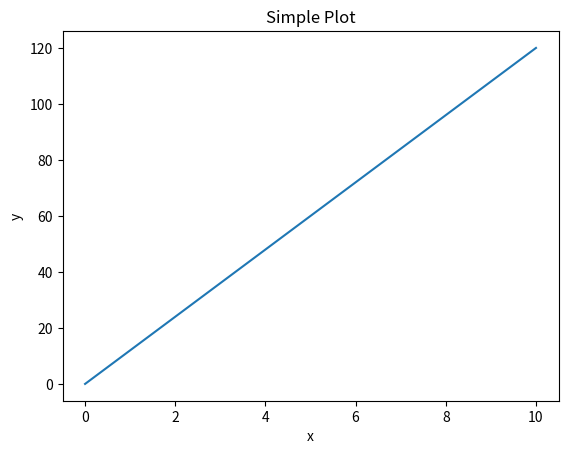

Generate this figure with matplotlib:
import matplotlib.pyplot as plt
import numpy as np

# Data
xpt = np.array([0, 10])
ypt = np.array([0, 120])

# Plot
plt.figure()
plt.plot(xpt, ypt)
plt.xlabel("x")
plt.ylabel("y")
plt.title("Simple Plot")

# Save to file
plt.savefig("plot.png")   # <- added line to store the file

# Optional: close the figure to free memory
plt.close()
